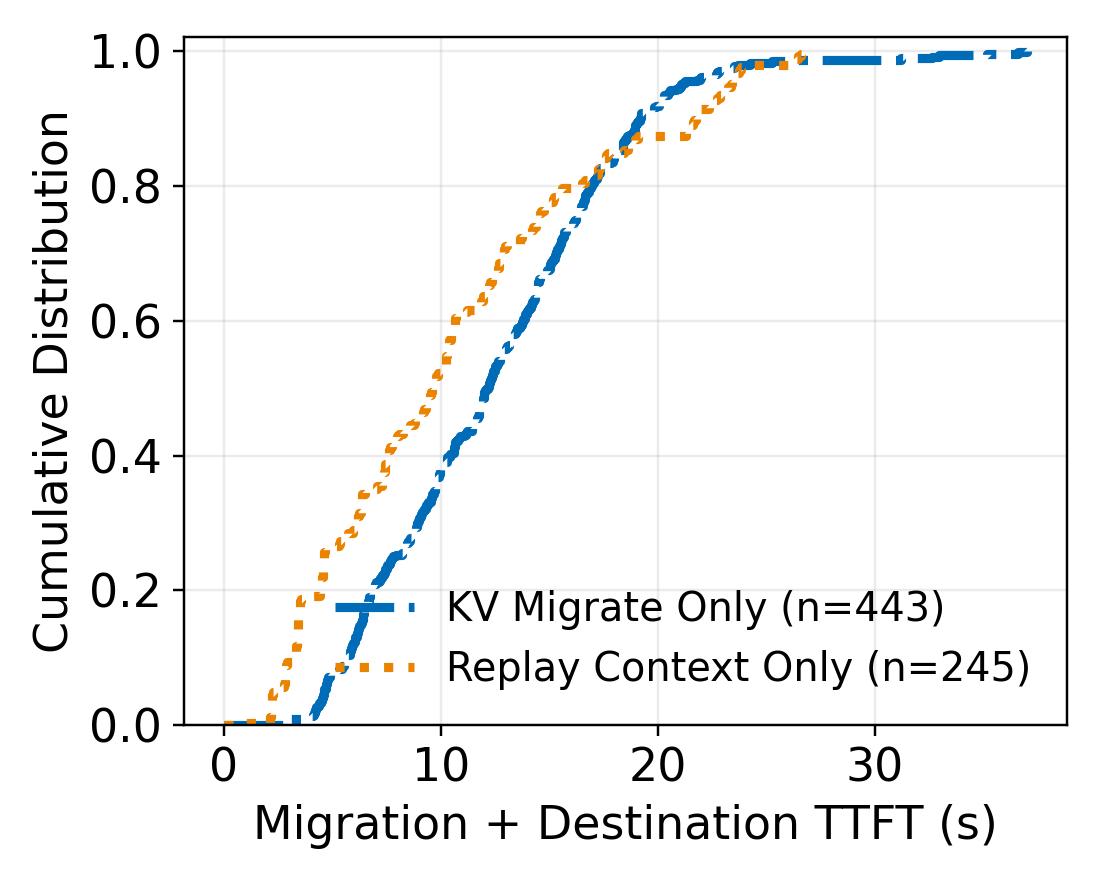

Values plotted in this chart, from the file beside it:
scenario_id, session_id, order, method, destination, policy, bandwidth, bandwidth_mbps, workload, scheduler_wait_s, migration_ttft_s
00f3490cd9dff0a8, codex:2604c640-6bc9-2d90-5a8b-ae20bc5081…, 0, kv_transfer, west, greedy_lagrangian, controlled_80, 7400, agentic_tool_loop, 0.0004382, 4.068
00f3490cd9dff0a8, claude:d822a508-dc39-797d-a37d-fa6552fdb…, 1, kv_transfer, west, greedy_lagrangian, controlled_80, 7400, agentic_tool_loop, 0.00114, 6.245
00f3490cd9dff0a8, codex:1229e212-7c9e-fc46-e948-4c87690d9e…, 2, kv_transfer, west, greedy_lagrangian, controlled_80, 7400, agentic_tool_loop, 0.001869, 11.42
00f3490cd9dff0a8, claude:eaad8d63-63bf-7139-f930-0ef47fa45…, 3, kv_transfer, west, greedy_lagrangian, controlled_80, 7400, agentic_tool_loop, 0.002363, 5.21
00f3490cd9dff0a8, claude:1534babd-9b9e-68e0-057e-d9ce7e08a…, 4, kv_transfer, west, greedy_lagrangian, controlled_80, 7400, agentic_tool_loop, 0.002835, 8.88
00f3490cd9dff0a8, codex:e381cc89-38ef-e67e-79b9-4b800369b4…, 5, kv_transfer, west, greedy_lagrangian, controlled_80, 7400, agentic_tool_loop, 0.003522, 7.636
00f3490cd9dff0a8, claude:e2fd4f89-016f-29f0-48a1-3b2f1991b…, 6, kv_transfer, west, greedy_lagrangian, controlled_80, 7400, agentic_tool_loop, 0.004324, 14.43
00f3490cd9dff0a8, claude:92cc24b6-ac8d-5231-bb2d-33b876557…, 7, kv_transfer, west, greedy_lagrangian, controlled_80, 7400, agentic_tool_loop, 0.004994, 17.04
01d03e458e063fe9, codex:2604c640-6bc9-2d90-5a8b-ae20bc5081…, 0, kv_transfer, west, kv_only, controlled_80, 7400, agentic_tool_loop, 0.001072, 12.41
01d03e458e063fe9, codex:1229e212-7c9e-fc46-e948-4c87690d9e…, 1, kv_transfer, west, kv_only, controlled_80, 7400, agentic_tool_loop, 0.001325, 9.927
01d03e458e063fe9, claude:d822a508-dc39-797d-a37d-fa6552fdb…, 2, kv_transfer, west, kv_only, controlled_80, 7400, agentic_tool_loop, 0.00189, 7.441
01d03e458e063fe9, claude:1534babd-9b9e-68e0-057e-d9ce7e08a…, 3, kv_transfer, east, kv_only, controlled_80, 1700, agentic_tool_loop, 0.00241, 8.339
01d03e458e063fe9, claude:eaad8d63-63bf-7139-f930-0ef47fa45…, 4, kv_transfer, east, kv_only, controlled_80, 1700, agentic_tool_loop, 0.003125, 16.23
01d03e458e063fe9, codex:e381cc89-38ef-e67e-79b9-4b800369b4…, 5, kv_transfer, west, kv_only, controlled_80, 7400, agentic_tool_loop, 0.003912, 18.03
01d03e458e063fe9, claude:e2fd4f89-016f-29f0-48a1-3b2f1991b…, 7, kv_transfer, west, kv_only, controlled_80, 7400, agentic_tool_loop, 0.004436, 15.09
01d03e458e063fe9, claude:92cc24b6-ac8d-5231-bb2d-33b876557…, 9, kv_transfer, west, kv_only, controlled_80, 7400, agentic_tool_loop, 0.004848, 4.354
0688d84fd761cf3d, codex:2604c640-6bc9-2d90-5a8b-ae20bc5081…, 0, replay, east, replay_only, controlled_80, 1700, agentic_tool_loop, 0.0005873, 11.96
0688d84fd761cf3d, codex:1229e212-7c9e-fc46-e948-4c87690d9e…, 1, replay, east, replay_only, controlled_80, 1700, agentic_tool_loop, 0.001238, 12.15
0688d84fd761cf3d, claude:eaad8d63-63bf-7139-f930-0ef47fa45…, 2, replay, east, replay_only, controlled_80, 1700, agentic_tool_loop, 0.001903, 12.01
0688d84fd761cf3d, claude:d822a508-dc39-797d-a37d-fa6552fdb…, 3, replay, west, replay_only, controlled_80, 7400, agentic_tool_loop, 0.002531, 14.53
0688d84fd761cf3d, claude:1534babd-9b9e-68e0-057e-d9ce7e08a…, 4, replay, east, replay_only, controlled_80, 1700, agentic_tool_loop, 0.003108, 12.27
0688d84fd761cf3d, codex:e381cc89-38ef-e67e-79b9-4b800369b4…, 5, replay, west, replay_only, controlled_80, 7400, agentic_tool_loop, 14.66, 0.7471
0688d84fd761cf3d, claude:92cc24b6-ac8d-5231-bb2d-33b876557…, 6, replay, west, replay_only, controlled_80, 7400, agentic_tool_loop, 0.005276, 14.22
0688d84fd761cf3d, claude:e2fd4f89-016f-29f0-48a1-3b2f1991b…, 7, replay, west, replay_only, controlled_80, 7400, agentic_tool_loop, 0.005056, 14.62
073395b73155e914, codex:2604c640-6bc9-2d90-5a8b-ae20bc5081…, 0, kv_transfer, west, kv_only, controlled_80, 7400, agentic_tool_loop, 0.0004419, 4.397
073395b73155e914, codex:1229e212-7c9e-fc46-e948-4c87690d9e…, 1, kv_transfer, west, kv_only, controlled_80, 7400, agentic_tool_loop, 0.001103, 9.574
073395b73155e914, claude:d822a508-dc39-797d-a37d-fa6552fdb…, 2, kv_transfer, west, kv_only, controlled_80, 7400, agentic_tool_loop, 0.002007, 12.49
073395b73155e914, claude:eaad8d63-63bf-7139-f930-0ef47fa45…, 3, kv_transfer, west, kv_only, controlled_80, 7400, agentic_tool_loop, 0.002841, 5.548
073395b73155e914, claude:1534babd-9b9e-68e0-057e-d9ce7e08a…, 4, kv_transfer, west, kv_only, controlled_80, 7400, agentic_tool_loop, 0.003718, 6.709
073395b73155e914, codex:e381cc89-38ef-e67e-79b9-4b800369b4…, 5, kv_transfer, west, kv_only, controlled_80, 7400, agentic_tool_loop, 0.004059, 15.26
073395b73155e914, claude:e2fd4f89-016f-29f0-48a1-3b2f1991b…, 6, kv_transfer, west, kv_only, controlled_80, 7400, agentic_tool_loop, 0.004806, 18.67
073395b73155e914, claude:92cc24b6-ac8d-5231-bb2d-33b876557…, 7, kv_transfer, east, kv_only, controlled_80, 1700, agentic_tool_loop, 0.00561, 13.86
099bb7daccb9ecfb, codex:1229e212-7c9e-fc46-e948-4c87690d9e…, 0, replay, east, replay_only, controlled_80, 1700, agentic_tool_loop, 0.0003674, 12.64
099bb7daccb9ecfb, codex:2604c640-6bc9-2d90-5a8b-ae20bc5081…, 1, replay, east, replay_only, controlled_80, 1700, agentic_tool_loop, 0.001132, 12.91
099bb7daccb9ecfb, claude:eaad8d63-63bf-7139-f930-0ef47fa45…, 2, replay, east, replay_only, controlled_80, 1700, agentic_tool_loop, 0.001534, 12.61
099bb7daccb9ecfb, claude:d822a508-dc39-797d-a37d-fa6552fdb…, 3, replay, east, replay_only, controlled_80, 1700, agentic_tool_loop, 0.002076, 12.79
099bb7daccb9ecfb, claude:e2fd4f89-016f-29f0-48a1-3b2f1991b…, 4, replay, west, replay_only, controlled_80, 7400, agentic_tool_loop, 0.002726, 14.18
099bb7daccb9ecfb, claude:1534babd-9b9e-68e0-057e-d9ce7e08a…, 5, replay, west, replay_only, controlled_80, 7400, agentic_tool_loop, 0.003585, 14.36
099bb7daccb9ecfb, codex:e381cc89-38ef-e67e-79b9-4b800369b4…, 6, replay, west, replay_only, controlled_80, 7400, agentic_tool_loop, 0.00426, 14.52
099bb7daccb9ecfb, claude:92cc24b6-ac8d-5231-bb2d-33b876557…, 7, replay, west, replay_only, controlled_80, 7400, agentic_tool_loop, 0.005011, 14.86
0a73961f7aa58585, codex:2604c640-6bc9-2d90-5a8b-ae20bc5081…, 0, replay, west, random, controlled_80, 7400, agentic_tool_loop, 0.001155, 10.39
0a73961f7aa58585, claude:d822a508-dc39-797d-a37d-fa6552fdb…, 1, kv_transfer, west, random, controlled_80, 7400, agentic_tool_loop, 0.001691, 10.64
0a73961f7aa58585, codex:1229e212-7c9e-fc46-e948-4c87690d9e…, 2, replay, west, random, controlled_80, 7400, agentic_tool_loop, 0.002615, 10.53
0a73961f7aa58585, claude:eaad8d63-63bf-7139-f930-0ef47fa45…, 3, replay, west, random, controlled_80, 7400, agentic_tool_loop, 0.002895, 10.21
0a73961f7aa58585, codex:e381cc89-38ef-e67e-79b9-4b800369b4…, 4, kv_transfer, west, random, controlled_80, 7400, agentic_tool_loop, 0.00345, 10.6
0a73961f7aa58585, claude:1534babd-9b9e-68e0-057e-d9ce7e08a…, 5, kv_transfer, east, random, controlled_80, 1700, agentic_tool_loop, 0.00404, 24.25
0a73961f7aa58585, claude:e2fd4f89-016f-29f0-48a1-3b2f1991b…, 6, kv_transfer, east, random, controlled_80, 1700, agentic_tool_loop, 0.004887, 16.46
0a73961f7aa58585, claude:92cc24b6-ac8d-5231-bb2d-33b876557…, 7, replay, east, random, controlled_80, 1700, agentic_tool_loop, 0.005594, 10.64
10777066d2662716, codex:2604c640-6bc9-2d90-5a8b-ae20bc5081…, 0, kv_transfer, west, greedy, controlled_80, 7400, agentic_tool_loop, 0.0007607, 7.131
10777066d2662716, codex:1229e212-7c9e-fc46-e948-4c87690d9e…, 1, kv_transfer, west, greedy, controlled_80, 7400, agentic_tool_loop, 0.001598, 10.77
10777066d2662716, claude:d822a508-dc39-797d-a37d-fa6552fdb…, 2, kv_transfer, west, greedy, controlled_80, 7400, agentic_tool_loop, 0.002659, 11.81
10777066d2662716, claude:eaad8d63-63bf-7139-f930-0ef47fa45…, 3, replay, east, greedy, controlled_80, 1700, agentic_tool_loop, 0.002836, 5.566
10777066d2662716, claude:1534babd-9b9e-68e0-057e-d9ce7e08a…, 4, kv_transfer, west, greedy, controlled_80, 7400, agentic_tool_loop, 0.004572, 19.82
10777066d2662716, codex:e381cc89-38ef-e67e-79b9-4b800369b4…, 5, kv_transfer, west, greedy, controlled_80, 7400, agentic_tool_loop, 0.003857, 14.64
10777066d2662716, claude:e2fd4f89-016f-29f0-48a1-3b2f1991b…, 6, kv_transfer, west, greedy, controlled_80, 7400, agentic_tool_loop, 0.005157, 17.57
10777066d2662716, claude:92cc24b6-ac8d-5231-bb2d-33b876557…, 7, replay, east, greedy, controlled_80, 1700, agentic_tool_loop, 0.00569, 7.319
123fb61d21c0c21d, codex:2604c640-6bc9-2d90-5a8b-ae20bc5081…, 0, kv_transfer, west, queue_haul, controlled_80, 7400, agentic_tool_loop, 0.0005378, 4.041
123fb61d21c0c21d, claude:d822a508-dc39-797d-a37d-fa6552fdb…, 1, kv_transfer, west, queue_haul, controlled_80, 7400, agentic_tool_loop, 0.0009496, 5.044
123fb61d21c0c21d, codex:1229e212-7c9e-fc46-e948-4c87690d9e…, 2, kv_transfer, west, queue_haul, controlled_80, 7400, agentic_tool_loop, 0.001842, 11.6
123fb61d21c0c21d, claude:eaad8d63-63bf-7139-f930-0ef47fa45…, 3, kv_transfer, west, queue_haul, controlled_80, 7400, agentic_tool_loop, 0.002412, 6.126
... 628 more rows
